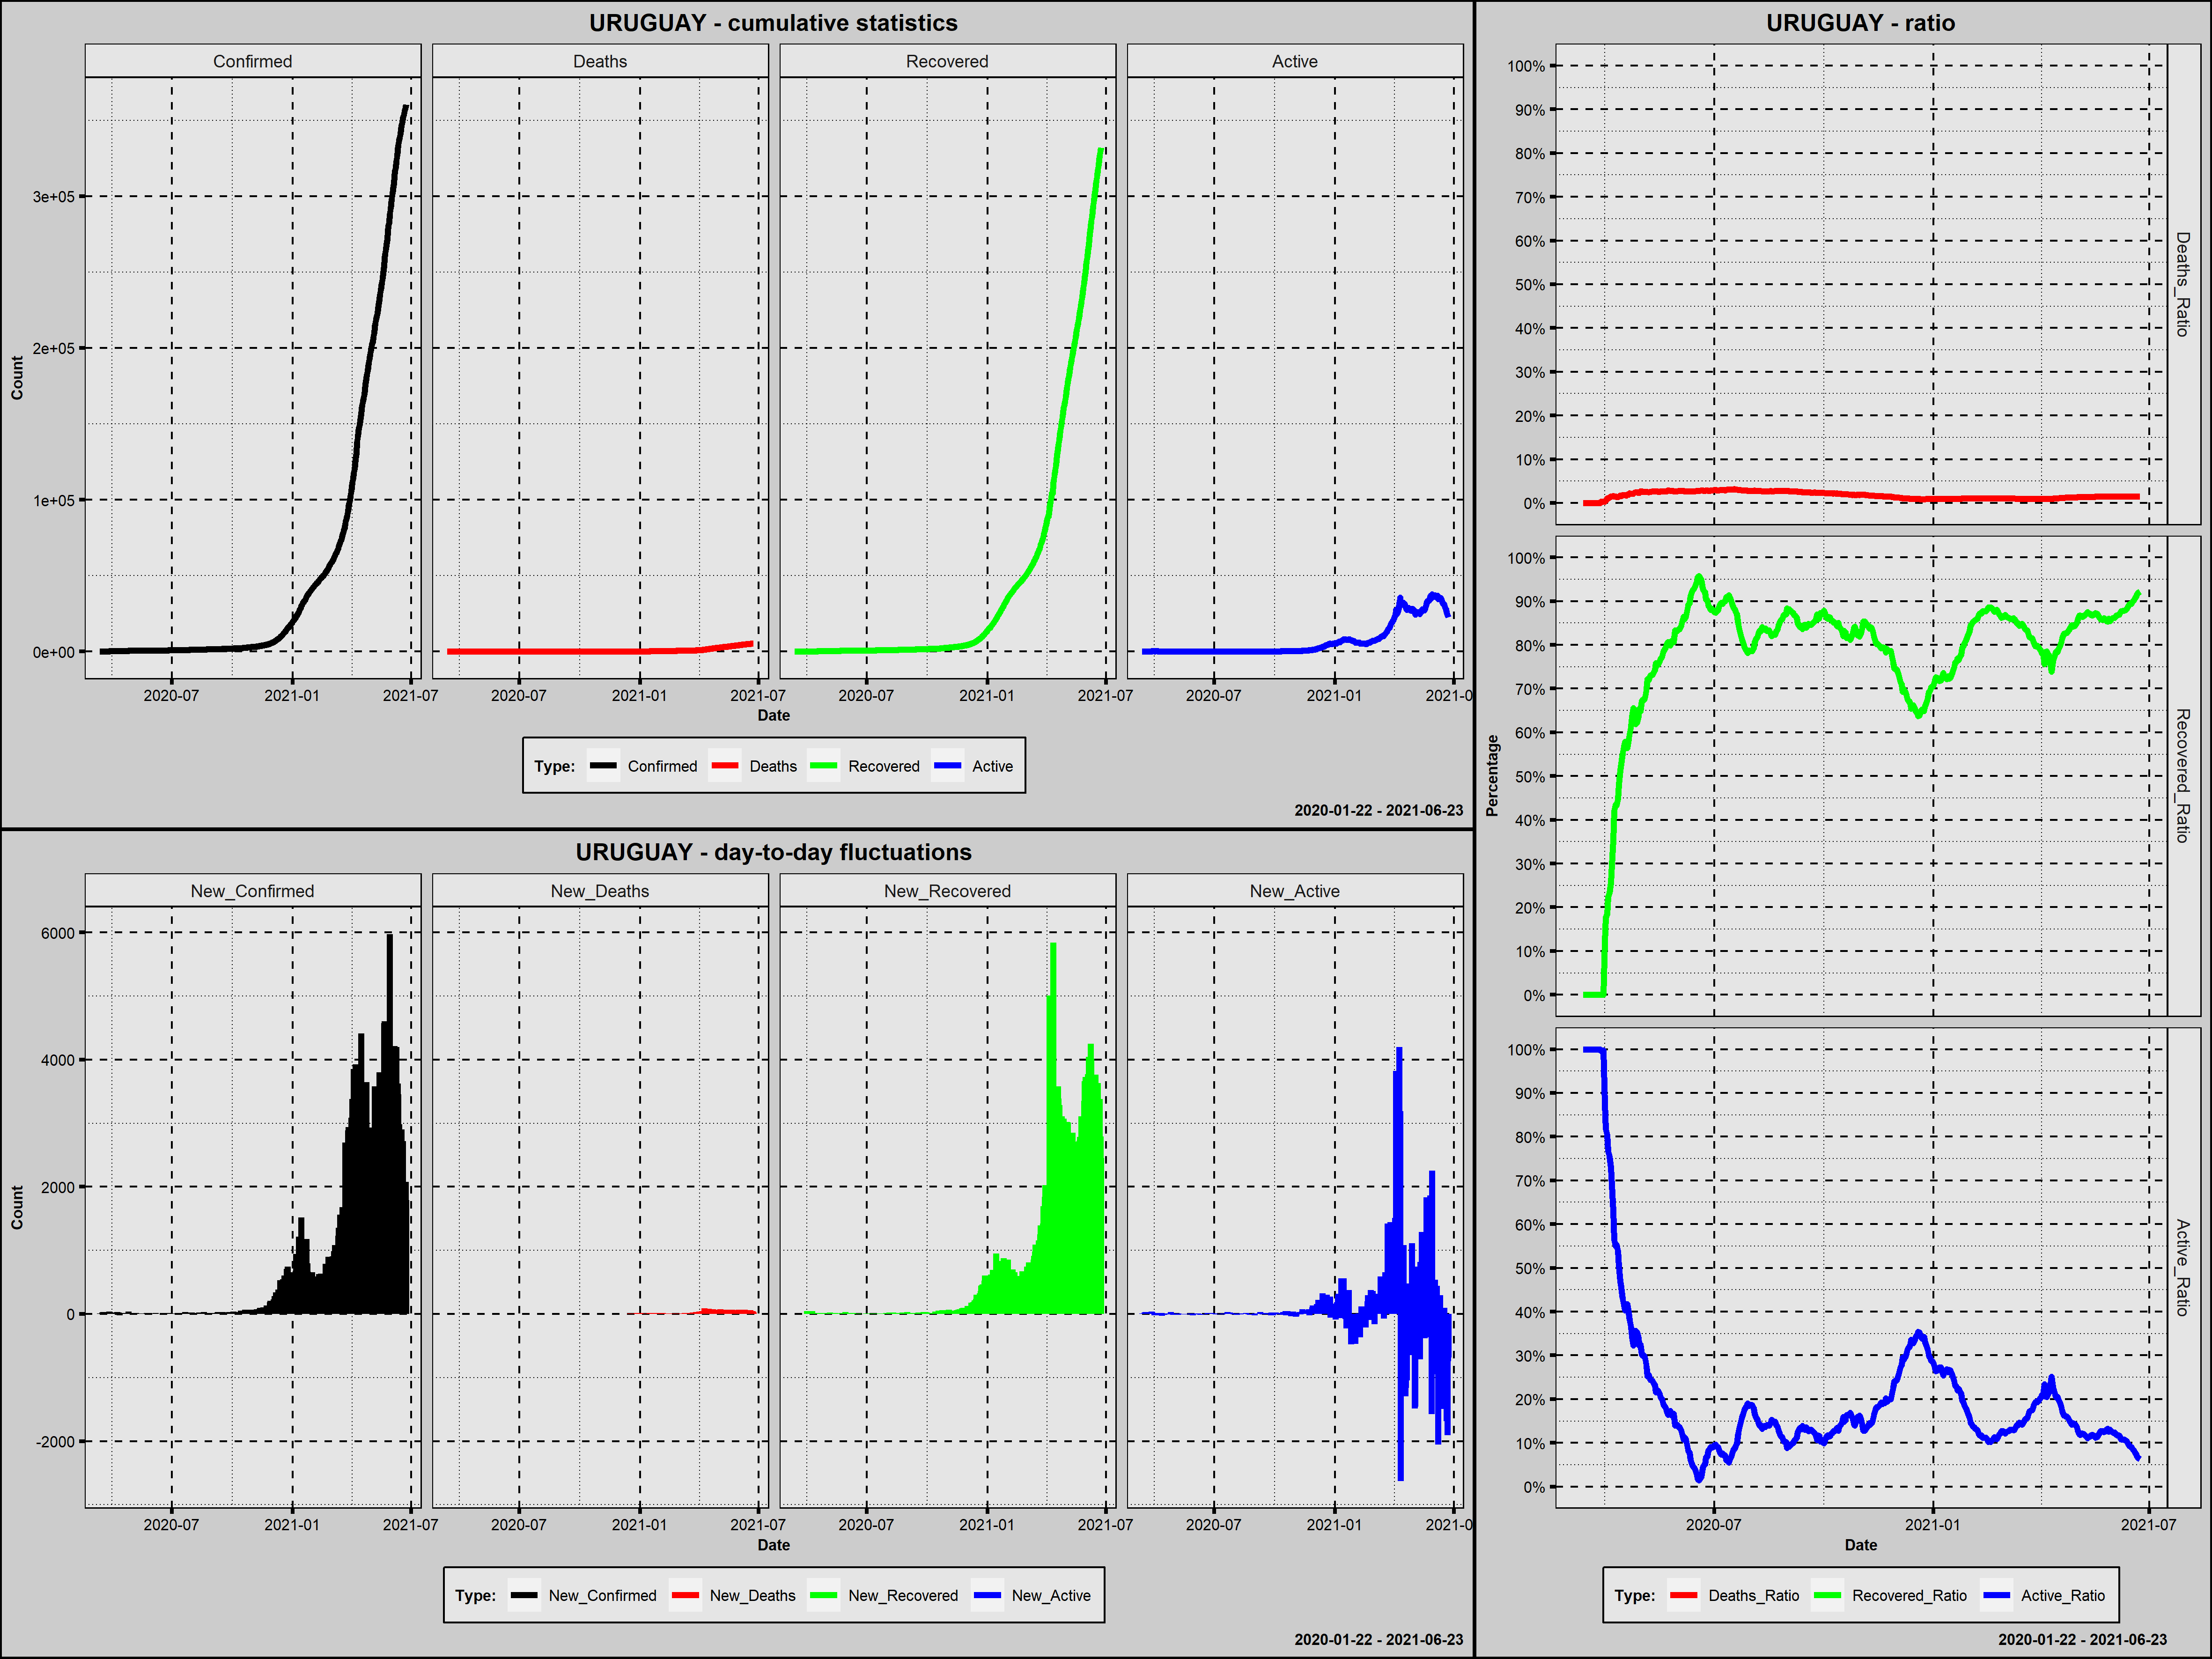

Values plotted in this chart, from the file beside it:
Country; Date; Confirmed; New_Confirmed; Deaths; New_Deaths; Recovered; New_Recovered; Active; New_Active; Year; Month; Day; Week_Day; Deaths_Ratio; Recovered_Ratio; Active_Ratio; 1_Confirmed; 100_Confirmed; New_Confirmed_Rank; New_Deaths_Rank; New_Recovered_Rank; New_Active_Rank
Uruguay; 2020-03-13; 4; 4; 0; 0; 0; 0; 4; 4; 2020; marzec; 13; piątek; 0,0000; 0,0000; 1,0000; 1; 0; 420,5; 369,0; 453,5; 241,0
Uruguay; 2020-03-14; 6; 2; 0; 0; 0; 0; 6; 2; 2020; marzec; 14; sobota; 0,0000; 0,0000; 1,0000; 2; 0; 442,0; 369,0; 453,5; 261,0
Uruguay; 2020-03-15; 8; 2; 0; 0; 0; 0; 8; 2; 2020; marzec; 15; niedziela; 0,0000; 0,0000; 1,0000; 3; 0; 442,0; 369,0; 453,5; 261,0
Uruguay; 2020-03-16; 29; 21; 0; 0; 0; 0; 29; 21; 2020; marzec; 16; poniedziałek; 0,0000; 0,0000; 1,0000; 4; 0; 281,5; 369,0; 453,5; 157,5
Uruguay; 2020-03-17; 50; 21; 0; 0; 0; 0; 50; 21; 2020; marzec; 17; wtorek; 0,0000; 0,0000; 1,0000; 5; 0; 281,5; 369,0; 453,5; 157,5
Uruguay; 2020-03-18; 79; 29; 0; 0; 0; 0; 79; 29; 2020; marzec; 18; środa; 0,0000; 0,0000; 1,0000; 6; 0; 258,0; 369,0; 453,5; 143,0
Uruguay; 2020-03-19; 94; 15; 0; 0; 0; 0; 94; 15; 2020; marzec; 19; czwartek; 0,0000; 0,0000; 1,0000; 7; 0; 313,0; 369,0; 453,5; 176,0
Uruguay; 2020-03-20; 110; 16; 0; 0; 0; 0; 110; 16; 2020; marzec; 20; piątek; 0,0000; 0,0000; 1,0000; 8; 1; 307,5; 369,0; 453,5; 173,0
Uruguay; 2020-03-21; 135; 25; 0; 0; 0; 0; 135; 25; 2020; marzec; 21; sobota; 0,0000; 0,0000; 1,0000; 9; 2; 269,0; 369,0; 453,5; 148,5
Uruguay; 2020-03-22; 158; 23; 0; 0; 0; 0; 158; 23; 2020; marzec; 22; niedziela; 0,0000; 0,0000; 1,0000; 10; 3; 275,0; 369,0; 453,5; 150,5
Uruguay; 2020-03-23; 162; 4; 0; 0; 0; 0; 162; 4; 2020; marzec; 23; poniedziałek; 0,0000; 0,0000; 1,0000; 11; 4; 420,5; 369,0; 453,5; 241,0
Uruguay; 2020-03-24; 189; 27; 0; 0; 0; 0; 189; 27; 2020; marzec; 24; wtorek; 0,0000; 0,0000; 1,0000; 12; 5; 265,0; 369,0; 453,5; 146,5
Uruguay; 2020-03-25; 217; 28; 0; 0; 0; 0; 217; 28; 2020; marzec; 25; środa; 0,0000; 0,0000; 1,0000; 13; 6; 263,0; 369,0; 453,5; 144,5
Uruguay; 2020-03-26; 238; 21; 0; 0; 0; 0; 238; 21; 2020; marzec; 26; czwartek; 0,0000; 0,0000; 1,0000; 14; 7; 281,5; 369,0; 453,5; 157,5
Uruguay; 2020-03-27; 274; 36; 0; 0; 0; 0; 274; 36; 2020; marzec; 27; piątek; 0,0000; 0,0000; 1,0000; 15; 8; 246,5; 369,0; 453,5; 132,0
Uruguay; 2020-03-28; 303; 29; 1; 1; 0; 0; 302; 28; 2020; marzec; 28; sobota; 0,0033; 0,0000; 0,9967; 16; 9; 258,0; 236,0; 453,5; 144,5
Uruguay; 2020-03-29; 309; 6; 1; 0; 0; 0; 308; 6; 2020; marzec; 29; niedziela; 0,0032; 0,0000; 0,9968; 17; 10; 393,5; 369,0; 453,5; 219,5
Uruguay; 2020-03-30; 320; 11; 1; 0; 0; 0; 319; 11; 2020; marzec; 30; poniedziałek; 0,0031; 0,0000; 0,9969; 18; 11; 340,0; 369,0; 453,5; 190,0
Uruguay; 2020-03-31; 338; 18; 1; 0; 41; 41; 296; -23; 2020; marzec; 31; wtorek; 0,0030; 0,1213; 0,8757; 19; 12; 294,0; 369,0; 235,0; 392,0
Uruguay; 2020-04-01; 350; 12; 2; 1; 62; 21; 286; -10; 2020; kwiecień; 1; środa; 0,0057; 0,1771; 0,8171; 20; 13; 334,0; 236,0; 259,0; 360,5
Uruguay; 2020-04-02; 369; 19; 4; 2; 68; 6; 297; 11; 2020; kwiecień; 2; czwartek; 0,0108; 0,1843; 0,8049; 21; 14; 289,5; 195,5; 385,5; 190,0
Uruguay; 2020-04-03; 386; 17; 4; 0; 86; 18; 296; -1; 2020; kwiecień; 3; piątek; 0,0104; 0,2228; 0,7668; 22; 15; 300,5; 369,0; 270,5; 283,5
Uruguay; 2020-04-04; 400; 14; 5; 1; 93; 7; 302; 6; 2020; kwiecień; 4; sobota; 0,0125; 0,2325; 0,7550; 23; 16; 320,0; 236,0; 372,0; 219,5
Uruguay; 2020-04-05; 406; 6; 6; 1; 104; 11; 296; -6; 2020; kwiecień; 5; niedziela; 0,0148; 0,2562; 0,7291; 24; 17; 393,5; 236,0; 332,5; 332,5
Uruguay; 2020-04-06; 415; 9; 6; 0; 123; 19; 286; -10; 2020; kwiecień; 6; poniedziałek; 0,0145; 0,2964; 0,6892; 25; 18; 361,0; 369,0; 265,0; 360,5
Uruguay; 2020-04-07; 424; 9; 7; 1; 150; 27; 267; -19; 2020; kwiecień; 7; wtorek; 0,0165; 0,3538; 0,6297; 26; 19; 361,0; 236,0; 249,5; 384,0
Uruguay; 2020-04-08; 456; 32; 7; 0; 192; 42; 257; -10; 2020; kwiecień; 8; środa; 0,0154; 0,4211; 0,5636; 27; 20; 250,5; 369,0; 233,0; 360,5
Uruguay; 2020-04-09; 473; 17; 7; 0; 206; 14; 260; 3; 2020; kwiecień; 9; czwartek; 0,0148; 0,4355; 0,5497; 28; 21; 300,5; 369,0; 299,5; 251,0
Uruguay; 2020-04-10; 494; 21; 7; 0; 214; 8; 273; 13; 2020; kwiecień; 10; piątek; 0,0142; 0,4332; 0,5526; 29; 22; 281,5; 369,0; 362,0; 183,0
Uruguay; 2020-04-11; 501; 7; 7; 0; 224; 10; 270; -3; 2020; kwiecień; 11; sobota; 0,0140; 0,4471; 0,5389; 30; 23; 383,5; 369,0; 341,0; 302,0
Uruguay; 2020-04-12; 480; -21; 7; 0; 231; 7; 242; -28; 2020; kwiecień; 12; niedziela; 0,0146; 0,4812; 0,5042; 31; 24; 468,0; 369,0; 372,0; 396,0
Uruguay; 2020-04-13; 483; 3; 8; 1; 248; 17; 227; -15; 2020; kwiecień; 13; poniedziałek; 0,0166; 0,5135; 0,4700; 32; 25; 431,0; 236,0; 278,0; 379,0
Uruguay; 2020-04-14; 492; 9; 8; 0; 260; 12; 224; -3; 2020; kwiecień; 14; wtorek; 0,0163; 0,5285; 0,4553; 33; 26; 361,0; 369,0; 321,5; 302,0
Uruguay; 2020-04-15; 493; 1; 9; 1; 272; 12; 212; -12; 2020; kwiecień; 15; środa; 0,0183; 0,5517; 0,4300; 34; 27; 454,0; 236,0; 321,5; 369,0
Uruguay; 2020-04-16; 502; 9; 9; 0; 286; 14; 207; -5; 2020; kwiecień; 16; czwartek; 0,0179; 0,5697; 0,4124; 35; 28; 361,0; 369,0; 299,5; 324,0
Uruguay; 2020-04-17; 508; 6; 9; 0; 294; 8; 205; -2; 2020; kwiecień; 17; piątek; 0,0177; 0,5787; 0,4035; 36; 29; 393,5; 369,0; 362,0; 291,5
Uruguay; 2020-04-18; 517; 9; 9; 0; 298; 4; 210; 5; 2020; kwiecień; 18; sobota; 0,0174; 0,5764; 0,4062; 37; 30; 361,0; 369,0; 409,5; 231,0
Uruguay; 2020-04-19; 528; 11; 10; 1; 298; 0; 220; 10; 2020; kwiecień; 19; niedziela; 0,0189; 0,5644; 0,4167; 38; 31; 340,0; 236,0; 453,5; 195,5
Uruguay; 2020-04-20; 535; 7; 10; 0; 313; 15; 212; -8; 2020; kwiecień; 20; poniedziałek; 0,0187; 0,5850; 0,3963; 39; 32; 383,5; 369,0; 291,0; 346,0
Uruguay; 2020-04-21; 543; 8; 12; 2; 324; 11; 207; -5; 2020; kwiecień; 21; wtorek; 0,0221; 0,5967; 0,3812; 40; 33; 372,5; 195,5; 332,5; 324,0
Uruguay; 2020-04-22; 549; 6; 12; 0; 337; 13; 200; -7; 2020; kwiecień; 22; środa; 0,0219; 0,6138; 0,3643; 41; 34; 393,5; 369,0; 310,5; 339,0
Uruguay; 2020-04-23; 557; 8; 12; 0; 354; 17; 191; -9; 2020; kwiecień; 23; czwartek; 0,0215; 0,6355; 0,3429; 42; 35; 372,5; 369,0; 278,0; 353,0
Uruguay; 2020-04-24; 563; 6; 12; 0; 369; 15; 182; -9; 2020; kwiecień; 24; piątek; 0,0213; 0,6554; 0,3233; 43; 36; 393,5; 369,0; 291,0; 353,0
Uruguay; 2020-04-25; 596; 33; 14; 2; 370; 1; 212; 30; 2020; kwiecień; 25; sobota; 0,0235; 0,6208; 0,3557; 44; 37; 248,5; 195,5; 435,5; 141,0
Uruguay; 2020-04-26; 606; 10; 15; 1; 375; 5; 216; 4; 2020; kwiecień; 26; niedziela; 0,0248; 0,6188; 0,3564; 45; 38; 350,0; 236,0; 397,5; 241,0
Uruguay; 2020-04-27; 620; 14; 15; 0; 386; 11; 219; 3; 2020; kwiecień; 27; poniedziałek; 0,0242; 0,6226; 0,3532; 46; 39; 320,0; 369,0; 332,5; 251,0
Uruguay; 2020-04-28; 625; 5; 15; 0; 394; 8; 216; -3; 2020; kwiecień; 28; wtorek; 0,0240; 0,6304; 0,3456; 47; 40; 407,5; 369,0; 362,0; 302,0
Uruguay; 2020-04-29; 630; 5; 15; 0; 412; 18; 203; -13; 2020; kwiecień; 29; środa; 0,0238; 0,6540; 0,3222; 48; 41; 407,5; 369,0; 270,5; 372,5
Uruguay; 2020-04-30; 643; 13; 17; 2; 417; 5; 209; 6; 2020; kwiecień; 30; czwartek; 0,0264; 0,6485; 0,3250; 49; 42; 328,0; 195,5; 397,5; 219,5
Uruguay; 2020-05-01; 648; 5; 17; 0; 435; 18; 196; -13; 2020; maj; 1; piątek; 0,0262; 0,6713; 0,3025; 50; 43; 407,5; 369,0; 270,5; 372,5
Uruguay; 2020-05-02; 652; 4; 17; 0; 440; 5; 195; -1; 2020; maj; 2; sobota; 0,0261; 0,6748; 0,2991; 51; 44; 420,5; 369,0; 397,5; 283,5
Uruguay; 2020-05-03; 655; 3; 17; 0; 442; 2; 196; 1; 2020; maj; 3; niedziela; 0,0260; 0,6748; 0,2992; 52; 45; 431,0; 369,0; 426,5; 269,0
Uruguay; 2020-05-04; 657; 2; 17; 0; 447; 5; 193; -3; 2020; maj; 4; poniedziałek; 0,0259; 0,6804; 0,2938; 53; 46; 442,0; 369,0; 397,5; 302,0
Uruguay; 2020-05-05; 670; 13; 17; 0; 468; 21; 185; -8; 2020; maj; 5; wtorek; 0,0254; 0,6985; 0,2761; 54; 47; 328,0; 369,0; 259,0; 346,0
Uruguay; 2020-05-06; 673; 3; 17; 0; 486; 18; 170; -15; 2020; maj; 6; środa; 0,0253; 0,7221; 0,2526; 55; 48; 431,0; 369,0; 270,5; 379,0
Uruguay; 2020-05-07; 684; 11; 17; 0; 492; 6; 175; 5; 2020; maj; 7; czwartek; 0,0249; 0,7193; 0,2558; 56; 49; 340,0; 369,0; 385,5; 231,0
Uruguay; 2020-05-08; 694; 10; 18; 1; 506; 14; 170; -5; 2020; maj; 8; piątek; 0,0259; 0,7291; 0,2450; 57; 50; 350,0; 236,0; 299,5; 324,0
Uruguay; 2020-05-09; 702; 8; 18; 0; 513; 7; 171; 1; 2020; maj; 9; sobota; 0,0256; 0,7308; 0,2436; 58; 51; 372,5; 369,0; 372,0; 269,0
Uruguay; 2020-05-10; 707; 5; 19; 1; 517; 4; 171; 0; 2020; maj; 10; niedziela; 0,0269; 0,7313; 0,2419; 59; 52; 407,5; 236,0; 409,5; 276,0
Uruguay; 2020-05-11; 711; 4; 19; 0; 523; 6; 169; -2; 2020; maj; 11; poniedziałek; 0,0267; 0,7356; 0,2377; 60; 53; 420,5; 369,0; 385,5; 291,5
... 408 more rows
